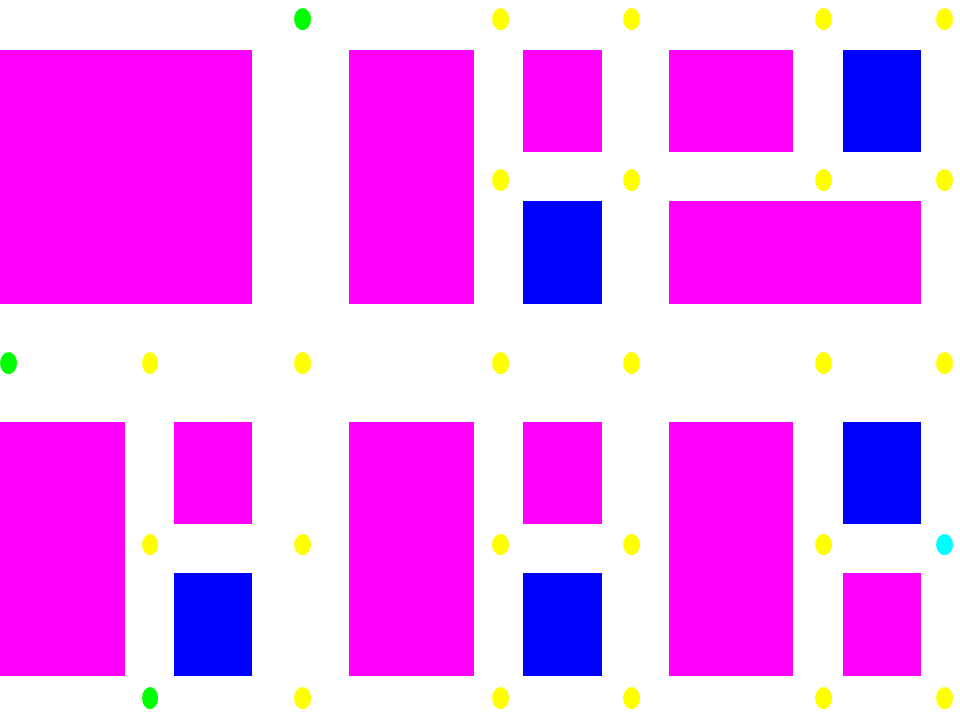

The file beside this chart, header and first rows:
4, 4, 4, 0, 0, 0, 0, 0, 0, 0, 0, 0, 0, 0, 0, 0, 0, 4, 4, 4, 4, 0, 0, 0
4, 4, 4, 0, 0, 0, 0, 0, 0, 0, 0, 0, 0, 0, 0, 0, 0, 4, 4, 4, 4, 0, 0, 0
4, 4, 4, 0, 0, 0, 0, 0, 0, 0, 0, 0, 0, 0, 0, 0, 0, 0, 4, 4, 0, 0, 0, 0
1, 1, 1, 1, 1, 1, 1, 1, 1, 1, 1, 1, 1, 1, 1, 1, 0, 0, 0, 0, 0, 0, 1, 1
1, 1, 1, 1, 1, 1, 1, 1, 1, 1, 1, 1, 1, 1, 1, 1, 0, 0, 0, 0, 0, 0, 1, 1
1, 1, 1, 1, 1, 1, 1, 1, 1, 1, 1, 1, 1, 1, 1, 1, 0, 0, 0, 0, 0, 0, 1, 1
1, 1, 1, 1, 1, 1, 1, 1, 1, 1, 1, 1, 1, 1, 1, 1, 0, 0, 0, 0, 0, 0, 1, 1
1, 1, 1, 1, 1, 1, 1, 1, 1, 1, 1, 1, 1, 1, 1, 1, 0, 0, 0, 0, 0, 0, 1, 1
1, 1, 1, 1, 1, 1, 1, 1, 1, 1, 1, 1, 1, 1, 1, 1, 0, 0, 0, 0, 0, 0, 1, 1
1, 1, 1, 1, 1, 1, 1, 1, 1, 1, 1, 1, 1, 1, 1, 1, 0, 0, 0, 0, 0, 0, 1, 1
1, 1, 1, 1, 1, 1, 1, 1, 1, 1, 1, 1, 1, 1, 1, 1, 0, 0, 0, 0, 0, 0, 1, 1
1, 1, 1, 1, 1, 1, 1, 1, 1, 1, 1, 1, 1, 1, 1, 1, 0, 0, 6, 0, 0, 0, 1, 1
1, 1, 1, 1, 1, 1, 1, 1, 1, 1, 1, 1, 1, 1, 1, 1, 0, 0, 0, 0, 0, 0, 1, 1
1, 1, 1, 1, 1, 1, 1, 1, 1, 1, 1, 1, 1, 1, 1, 1, 0, 0, 0, 0, 0, 0, 1, 1
1, 1, 1, 1, 1, 1, 1, 1, 1, 1, 1, 1, 1, 1, 1, 1, 0, 0, 0, 0, 0, 0, 1, 1
1, 1, 1, 1, 1, 1, 1, 1, 1, 1, 1, 1, 1, 1, 1, 1, 0, 0, 0, 0, 0, 0, 1, 1
1, 1, 1, 1, 1, 1, 1, 1, 1, 1, 1, 1, 1, 1, 1, 1, 0, 0, 0, 0, 0, 0, 1, 1
1, 1, 1, 1, 1, 1, 1, 1, 1, 1, 1, 1, 1, 1, 1, 1, 0, 0, 0, 0, 0, 0, 1, 1
1, 1, 1, 1, 1, 1, 1, 1, 1, 1, 1, 1, 1, 1, 1, 1, 0, 0, 0, 0, 0, 0, 1, 1
1, 1, 1, 1, 1, 1, 1, 1, 1, 1, 1, 1, 1, 1, 1, 1, 0, 0, 0, 0, 0, 0, 1, 1
0, 0, 0, 0, 0, 0, 0, 0, 0, 0, 0, 0, 0, 0, 0, 0, 0, 0, 0, 0, 0, 0, 0, 0
0, 0, 0, 0, 0, 0, 0, 0, 0, 0, 0, 0, 0, 0, 0, 0, 0, 0, 0, 0, 0, 0, 0, 0
4, 4, 4, 0, 0, 0, 0, 0, 0, 0, 0, 0, 0, 0, 0, 0, 0, 0, 0, 0, 0, 0, 0, 0
4, 4, 4, 0, 0, 0, 0, 0, 0, 6, 0, 0, 0, 0, 0, 0, 0, 0, 6, 0, 0, 0, 0, 0
4, 4, 4, 0, 0, 0, 0, 0, 0, 0, 0, 0, 0, 0, 0, 0, 0, 0, 0, 0, 0, 0, 0, 0
0, 0, 0, 0, 0, 0, 0, 0, 0, 0, 0, 0, 0, 0, 0, 0, 0, 0, 0, 0, 0, 0, 0, 0
0, 0, 0, 0, 0, 0, 0, 0, 0, 0, 0, 0, 0, 0, 0, 0, 0, 0, 0, 0, 0, 0, 0, 0
1, 1, 1, 1, 1, 1, 1, 1, 0, 0, 0, 1, 1, 1, 1, 1, 0, 0, 0, 0, 0, 0, 1, 1
1, 1, 1, 1, 1, 1, 1, 1, 0, 0, 0, 1, 1, 1, 1, 1, 0, 0, 0, 0, 0, 0, 1, 1
1, 1, 1, 1, 1, 1, 1, 1, 0, 0, 0, 1, 1, 1, 1, 1, 0, 0, 0, 0, 0, 0, 1, 1
1, 1, 1, 1, 1, 1, 1, 1, 0, 0, 0, 1, 1, 1, 1, 1, 0, 0, 0, 0, 0, 0, 1, 1
1, 1, 1, 1, 1, 1, 1, 1, 0, 0, 0, 1, 1, 1, 1, 1, 0, 0, 0, 0, 0, 0, 1, 1
1, 1, 1, 1, 1, 1, 1, 1, 0, 0, 0, 1, 1, 1, 1, 1, 0, 0, 0, 0, 0, 0, 1, 1
1, 1, 1, 1, 1, 1, 1, 1, 0, 0, 0, 1, 1, 1, 1, 1, 0, 0, 0, 0, 0, 0, 1, 1
1, 1, 1, 1, 1, 1, 1, 1, 0, 0, 0, 0, 0, 0, 0, 0, 0, 0, 0, 0, 0, 0, 1, 1
1, 1, 1, 1, 1, 1, 1, 1, 0, 6, 0, 0, 0, 0, 0, 0, 0, 0, 6, 0, 0, 0, 1, 1
1, 1, 1, 1, 1, 1, 1, 1, 0, 0, 0, 0, 0, 0, 0, 0, 0, 0, 0, 0, 0, 0, 1, 1
1, 1, 1, 1, 1, 1, 1, 1, 0, 0, 0, 2, 2, 2, 2, 2, 0, 0, 0, 0, 0, 0, 1, 1
1, 1, 1, 1, 1, 1, 1, 1, 0, 0, 0, 2, 3, 2, 3, 2, 0, 0, 0, 0, 0, 0, 1, 1
1, 1, 1, 1, 1, 1, 1, 1, 0, 0, 0, 2, 2, 2, 2, 2, 0, 0, 0, 0, 0, 0, 1, 1
1, 1, 1, 1, 1, 1, 1, 1, 0, 0, 0, 2, 2, 3, 2, 2, 0, 0, 0, 0, 0, 0, 1, 1
1, 1, 1, 1, 1, 1, 1, 1, 0, 0, 0, 2, 2, 2, 2, 2, 0, 0, 0, 0, 0, 0, 1, 1
1, 1, 1, 1, 1, 1, 1, 1, 0, 0, 0, 2, 3, 2, 3, 2, 0, 0, 0, 0, 0, 0, 1, 1
1, 1, 1, 1, 1, 1, 1, 1, 0, 0, 0, 2, 2, 2, 2, 2, 0, 0, 0, 0, 0, 0, 1, 1
4, 4, 4, 0, 0, 0, 0, 0, 4, 4, 4, 0, 0, 0, 0, 0, 0, 0, 0, 0, 0, 0, 0, 0
4, 4, 4, 0, 0, 0, 0, 0, 4, 4, 4, 0, 0, 0, 0, 0, 0, 0, 6, 0, 0, 0, 0, 0
4, 4, 4, 0, 0, 0, 0, 0, 4, 4, 4, 0, 0, 0, 0, 0, 0, 0, 0, 0, 0, 0, 0, 0
